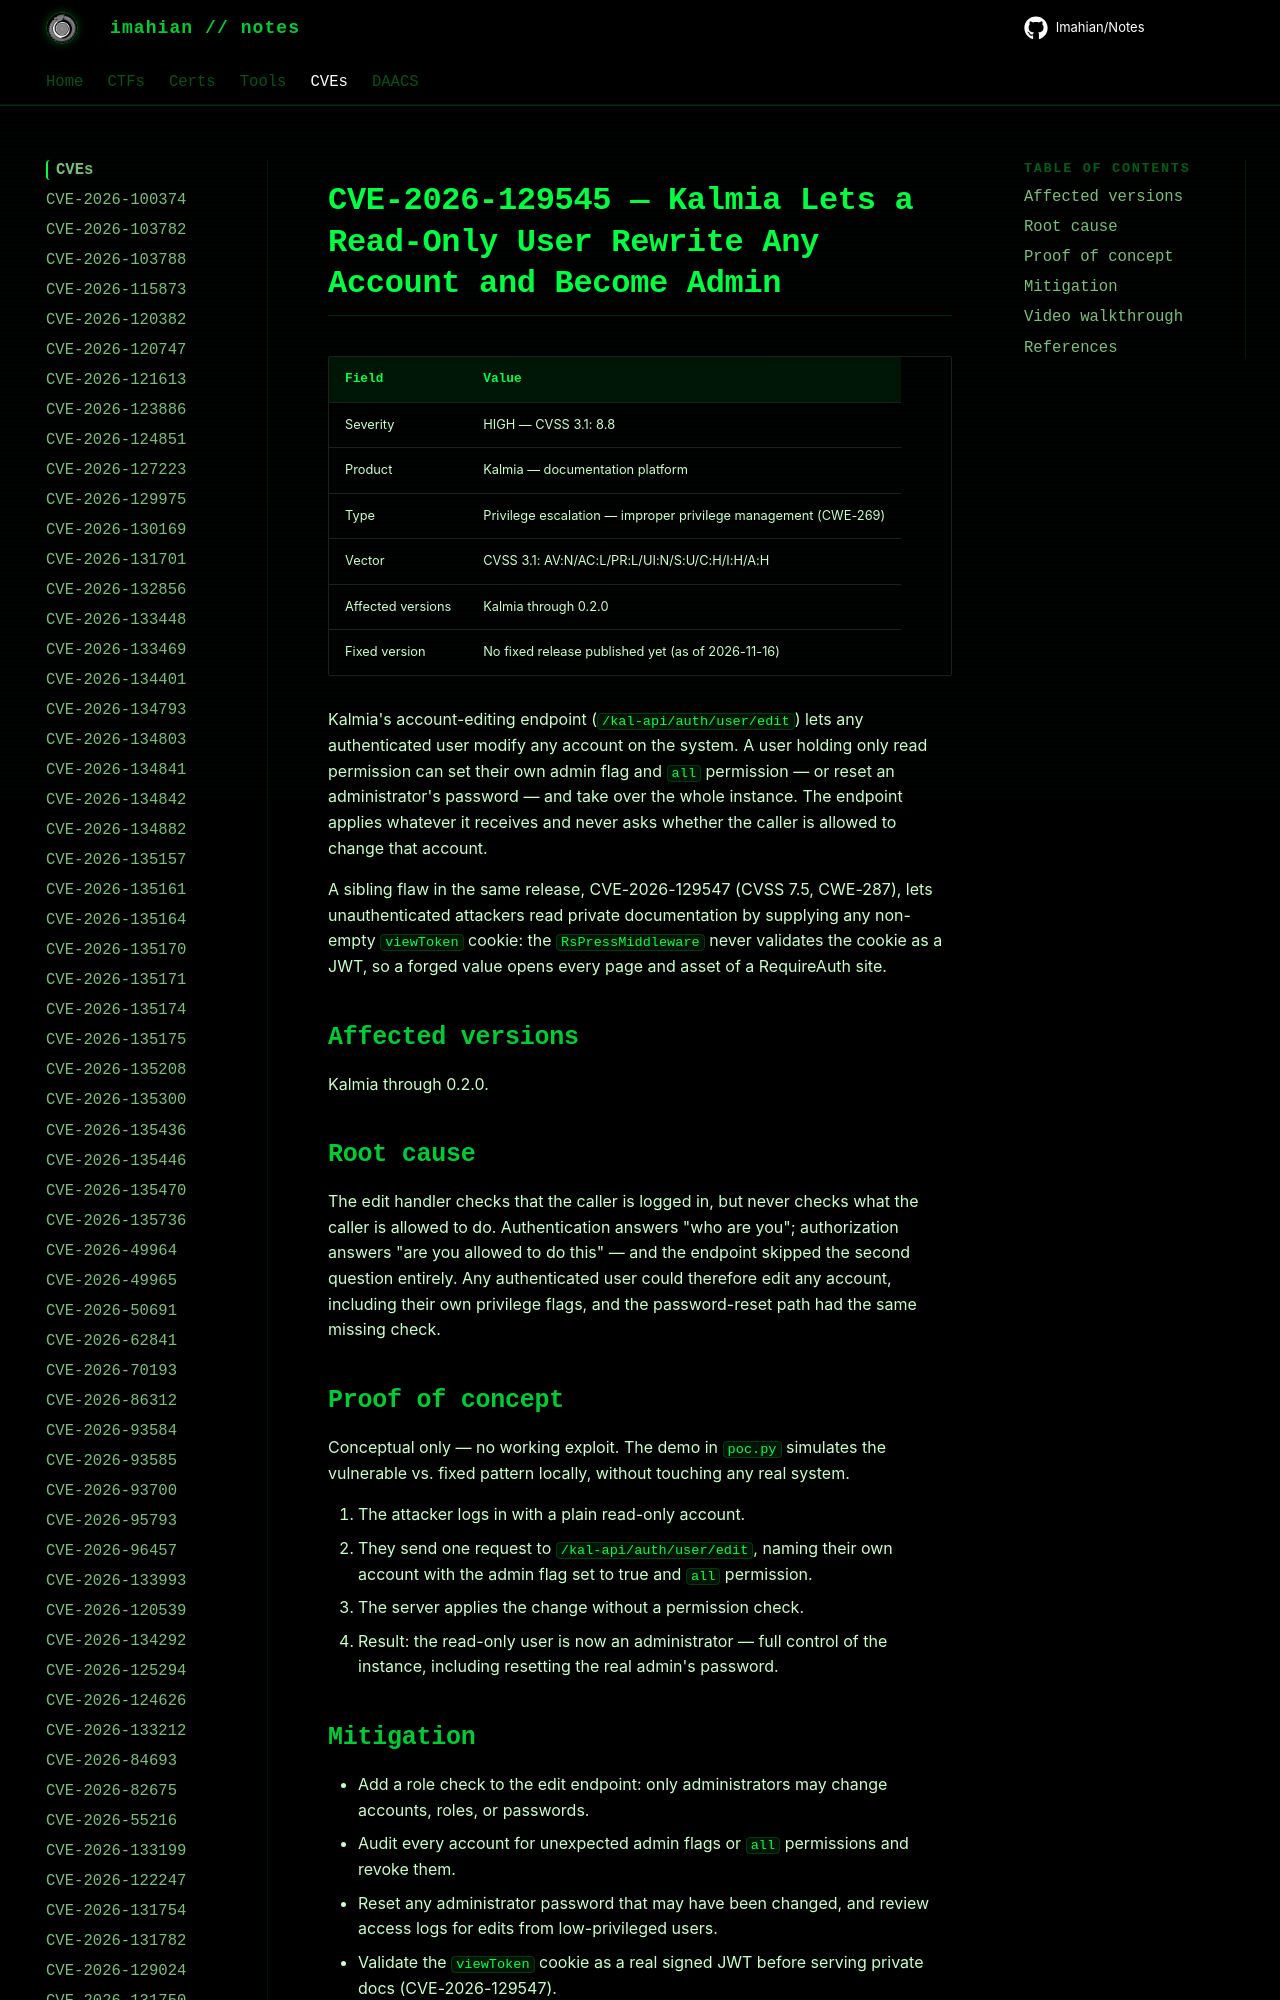

repository: Imahian/Notes · page: CVEs/CVE-2026-129545/index.html · generator: mkdocs

# CVE-2026-129545 — Kalmia Lets a Read-Only User Rewrite Any Account and Become Admin

| Field | Value |
|---|---|
| Severity | HIGH — CVSS 3.1: 8.8 |
| Product | Kalmia — documentation platform |
| Type | Privilege escalation — improper privilege management (CWE-269) |
| Vector | CVSS 3.1:
